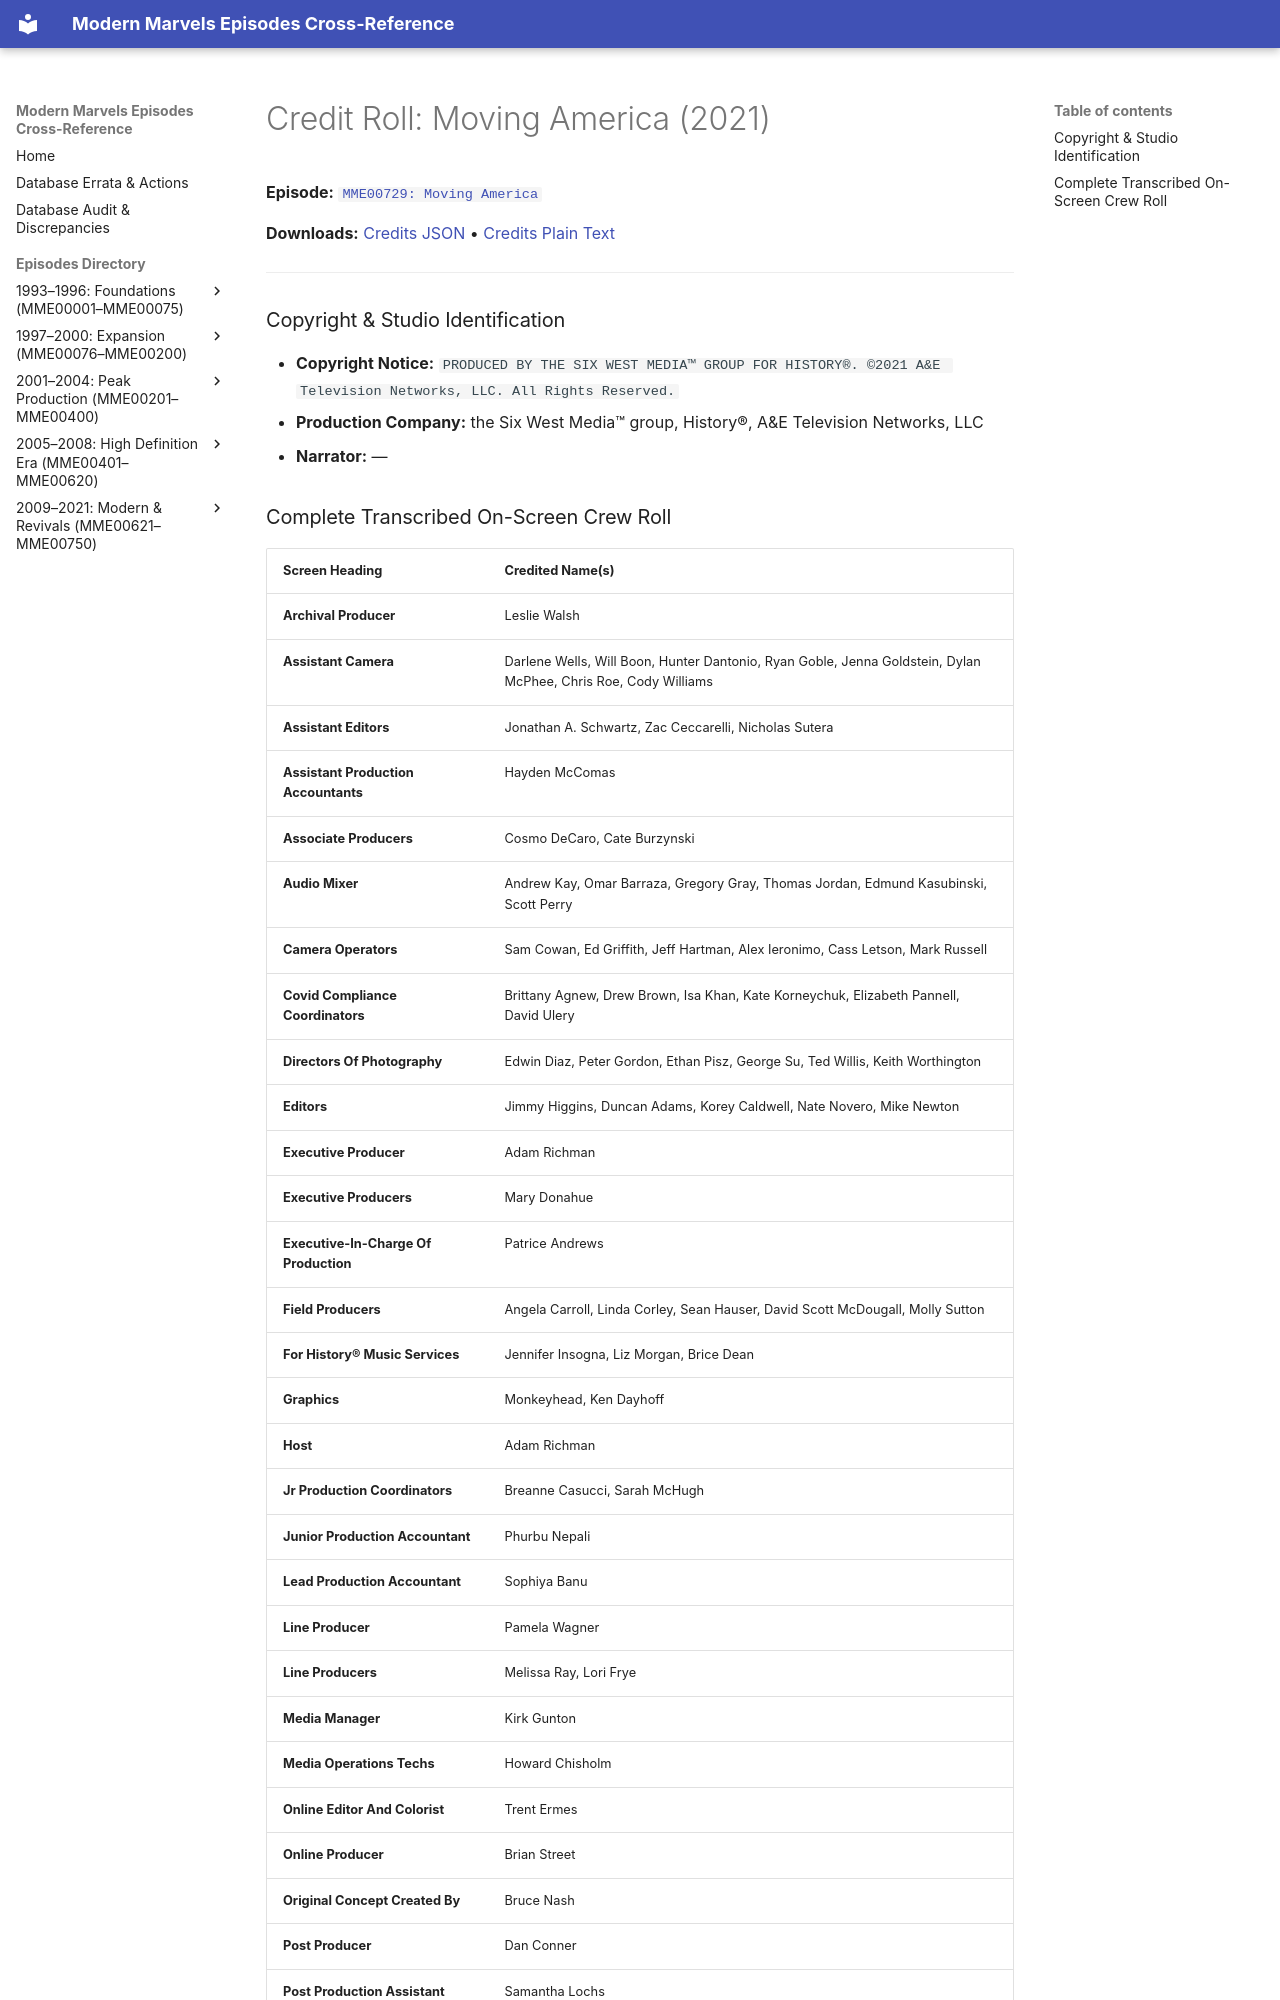

repository: ModernMarvelsFan/ModernMarvels · page: credits/MME00729-credits/index.html · generator: mkdocs

# Credit Roll: Moving America (2021)
**Episode:** [`MME00729: Moving America`](../episodes/MME00729.md)

**Downloads:** [Credits JSON](json/MME00729-credits.json) • [Credits Plain Text](txt/MME00729-credits.txt)

---

### Copyright & Studio Identification
* **Copyright Notice:** `PRODUCED BY THE SIX WEST MEDIA™ GROUP FOR HISTORY®. ©2021 A&E Television Networks, LLC. All Rights Reserved.`
* **Production Company:** the Six West Media™ group, History®, A&E Television Networks, LLC
* **Narrator:** —
